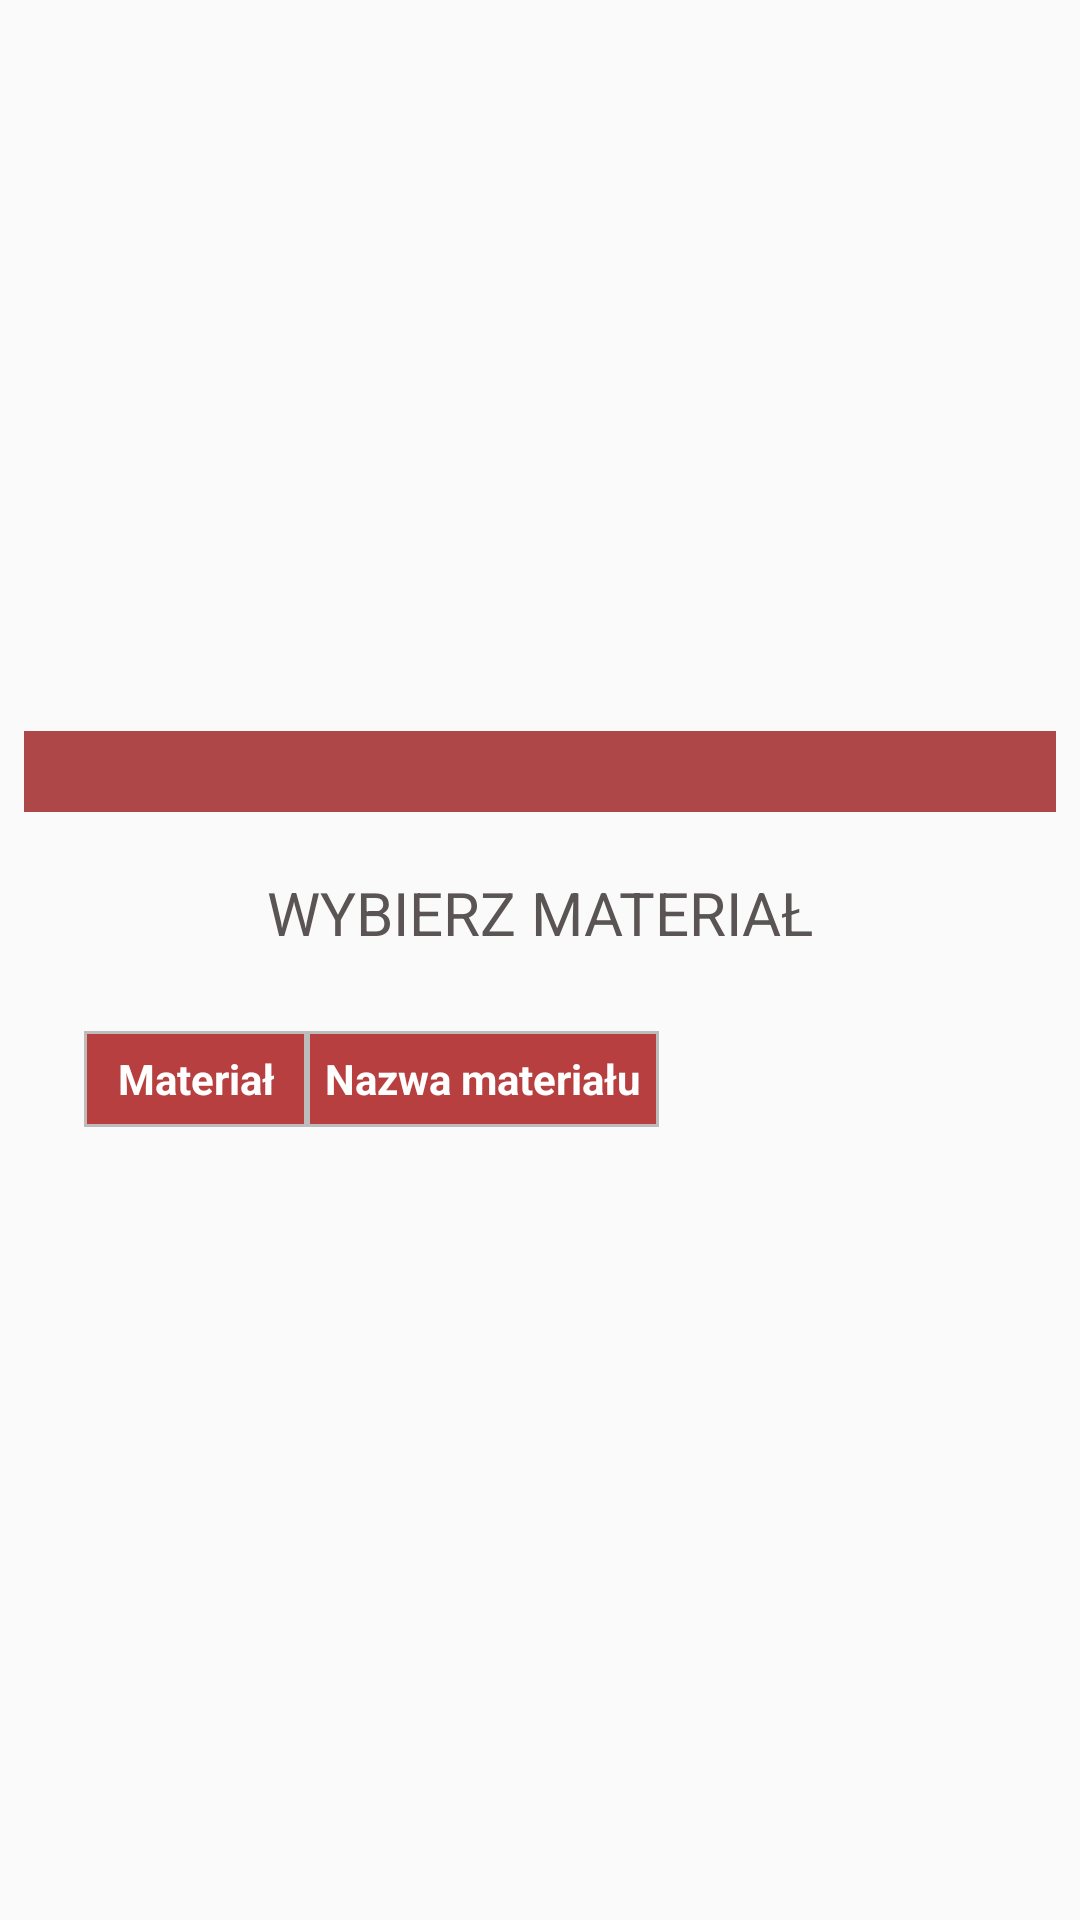

This screen was rendered from an Android layout file. Write that file and the resources it references.
<!-- AndroidManifest.xml: application theme Theme.AppCompat.Light.NoActionBar -->
<!-- res/layout/dialog_choose_material.xml -->
<?xml version="1.0" encoding="utf-8"?>
<androidx.constraintlayout.widget.ConstraintLayout
xmlns:android="http://schemas.android.com/apk/res/android"
xmlns:app="http://schemas.android.com/apk/res-auto"
android:layout_width="match_parent"
android:layout_height="match_parent">

<LinearLayout
    android:id="@+id/chooseMaterialDialog"
    android:layout_width="344dp"
    android:layout_height="wrap_content"
    android:orientation="vertical"
    app:layout_constraintBottom_toBottomOf="parent"
    app:layout_constraintEnd_toEndOf="parent"
    app:layout_constraintStart_toStartOf="parent"
    app:layout_constraintTop_toTopOf="parent">

    <ImageView
        android:layout_width="match_parent"
        android:layout_height="27dp"
        android:background="#AE4848"
        android:contentDescription="@string/app_name"
        android:scaleType="center" />

    <TextView
        android:id="@+id/textView5"
        android:layout_width="match_parent"
        android:layout_height="wrap_content"
        android:layout_marginTop="20dp"
        android:gravity="center"
        android:text="@string/chooseMaterial"
        android:textAllCaps="true"
        android:textColor="#5A5454"
        android:textSize="20sp" />

    <ScrollView
        android:id="@+id/scrollView2"
        android:layout_width="wrap_content"
        android:layout_height="wrap_content"
        android:layout_marginStart="10dp"
        android:layout_marginTop="20dp"
        android:layout_marginEnd="10dp"
        android:layout_marginBottom="20dp"
        android:layout_weight="1"
        android:fadeScrollbars="false"
        android:paddingTop="1dp"
        android:paddingBottom="1dp"
        android:scrollbarAlwaysDrawVerticalTrack="true"
        android:scrollbarStyle="insideInset"
        android:scrollbars="vertical"
        app:layout_constraintEnd_toEndOf="parent"
        app:layout_constraintHorizontal_bias="0.473"
        app:layout_constraintStart_toStartOf="parent"
        app:layout_constraintTop_toTopOf="parent">

        <HorizontalScrollView
            android:id="@+id/horizontalView"
            android:layout_width="wrap_content"
            android:layout_height="wrap_content"
            android:layout_marginTop="5dip"
            android:scrollbars="none">

            <TableLayout
                android:id="@+id/materialTable"
                android:layout_width="wrap_content"
                android:layout_height="wrap_content"
                android:layout_marginStart="10dp"
                android:layout_marginEnd="10dp"
                android:clipChildren="false"
                android:paddingRight="20dp"
                android:stretchColumns="*"
                app:layout_constraintEnd_toEndOf="parent"
                app:layout_constraintHorizontal_bias="1.0"
                app:layout_constraintStart_toStartOf="parent"
                app:layout_constraintTop_toTopOf="parent">


                <TableRow
                    android:id="@+id/materialRow"
                    android:layout_width="wrap_content"
                    android:layout_height="match_parent"
                    android:background="#BDBBBB"
                    android:baselineAligned="false"
                    android:clipChildren="true"
                    android:clipToPadding="true"
                    android:gravity="center"
                    android:orientation="vertical">

                    <TextView
                        android:layout_width="wrap_content"
                        android:layout_height="30dp"
                        android:layout_column="0"
                        android:layout_margin="1dp"
                        android:layout_weight="1"
                        android:background="#BCB81414"
                        android:gravity="center"
                        android:paddingLeft="10dp"
                        android:paddingTop="5dp"
                        android:paddingRight="10dp"
                        android:paddingBottom="5dp"
                        android:singleLine="true"
                        android:text="@string/material"
                        android:textAllCaps="false"
                        android:textColor="#FFFFFF"
                        android:textSize="14sp"
                        android:textStyle="bold"
                        android:typeface="normal"></TextView>


                    <TextView
                        android:layout_width="wrap_content"
                        android:layout_height="30dp"
                        android:layout_column="1"
                        android:layout_margin="1dp"
                        android:layout_weight="1"
                        android:background="#BCB81414"
                        android:gravity="center"
                        android:paddingLeft="5dp"
                        android:paddingTop="5dp"
                        android:paddingRight="5dp"
                        android:paddingBottom="5dp"
                        android:singleLine="true"
                        android:text="@string/materialName"
                        android:textAllCaps="false"
                        android:textColor="#FFFFFF"
                        android:textSize="14sp"
                        android:textStyle="bold"
                        android:typeface="normal"></TextView>

                </TableRow>

                <TableRow
                    android:id="@+id/no_articles"
                    android:layout_width="match_parent"
                    android:layout_height="match_parent"
                    android:background="#BDBBBB"
                    android:baselineAligned="false"
                    android:clipChildren="true"
                    android:clipToPadding="true"
                    android:gravity="center" />


            </TableLayout>
        </HorizontalScrollView>
    </ScrollView>

    <HorizontalScrollView
        android:layout_width="match_parent"
        android:layout_height="match_parent">

        <LinearLayout
            android:layout_width="wrap_content"
            android:layout_height="match_parent"
            android:orientation="vertical" />
    </HorizontalScrollView>

</LinearLayout>
</androidx.constraintlayout.widget.ConstraintLayout>
<!-- resources referenced by this layout -->
<resources>
  <string name="app_name">ProtecABASvol2</string>
  <string name="chooseMaterial">Wybierz materiał</string>
  <string name="material">Materiał</string>
  <string name="materialName">Nazwa materiału</string>
</resources>
